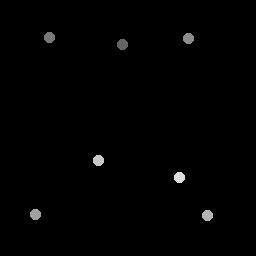

The table this chart was drawn from, first rows:
123.25, 44.5
50, 37.75
189.2, 39
36, 215
208, 216
99, 161
180, 178
